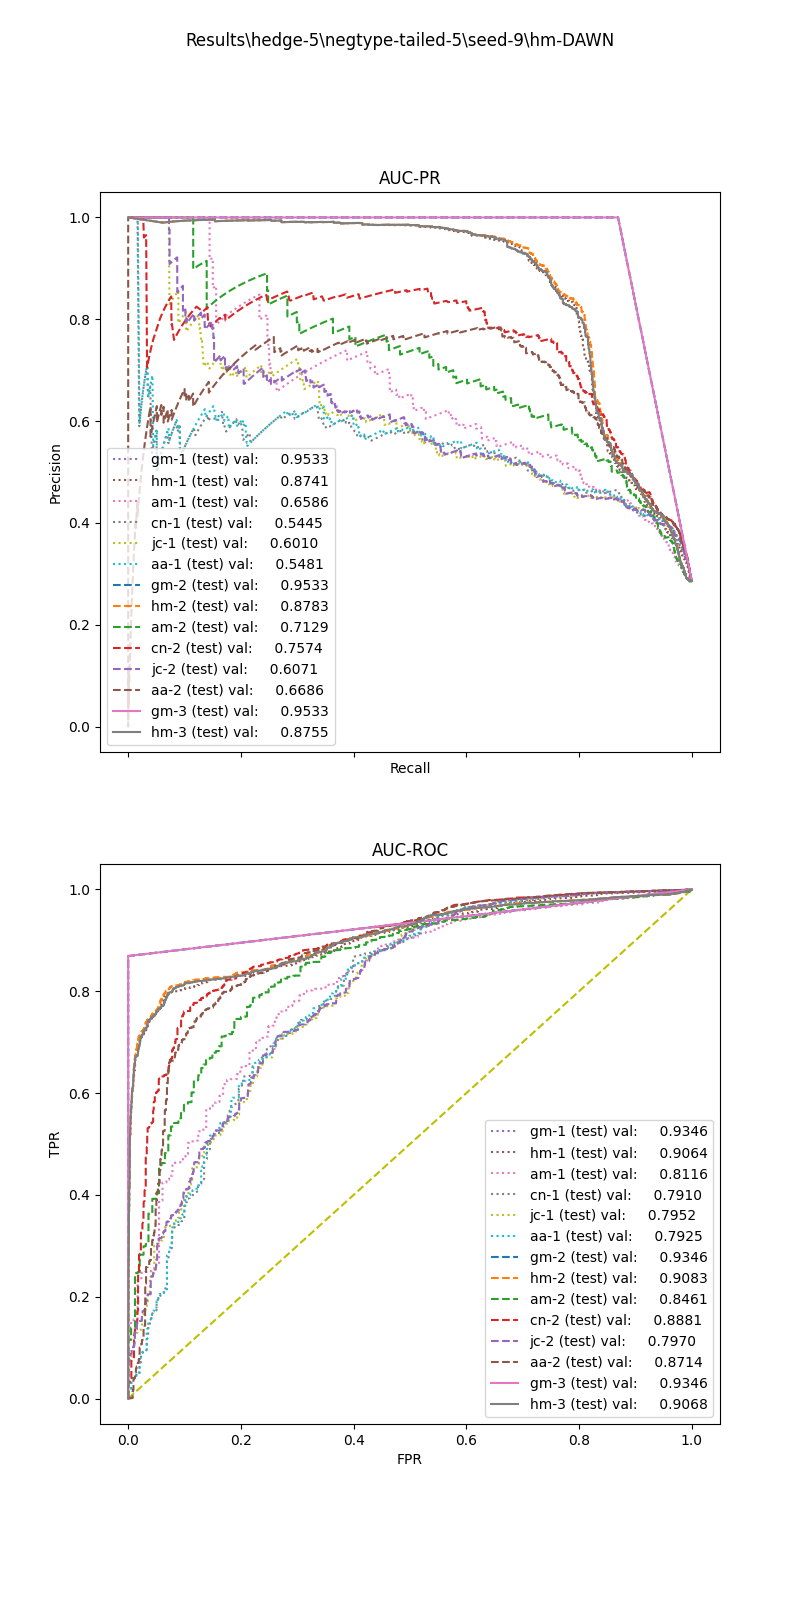

Source data for this figure (header and first rows):
, input_dim1, pred_dim1, input_dim2, pred_dim2, input_dim3, pred_dim3, label
0, 116.2, 1.0, 0.672, 1.0, 30.05, 1.0, 1.0
1, 152.2, 1.0, 0.0, 0.0, 0.0, 0.0, 1.0
2, 82.41, 0.0, 0.8328, 1.0, 3.655, 1.0, 1.0
3, 78.29, 0.0, 0.338, 0.0, 0.0, 0.0, 1.0
4, 16.04, 0.0, 0.8051, 1.0, 6.657, 1.0, 1.0
5, 150.5, 1.0, 0.5998, 1.0, 2.761, 1.0, 1.0
6, 55.37, 0.0, 0.1615, 0.0, 5.0, 0.0, 1.0
7, 10.41, 0.0, 0.1499, 0.0, 10.0, 0.0, 1.0
8, 68.86, 0.0, 0.3422, 0.0, 5.0, 0.0, 1.0
9, 74.23, 0.0, 0.0, 0.0, 0.0, 0.0, 1.0
10, 14.79, 0.0, 0.8491, 1.0, 2.41, 0.0, 1.0
11, 107.1, 1.0, 0.7002, 1.0, 25.78, 1.0, 1.0
12, 55.91, 0.0, 0.384, 0.0, 2.5, 0.0, 1.0
13, 38.07, 0.0, 0.7666, 1.0, 10.0, 0.0, 1.0
14, 46.25, 0.0, 0.7602, 1.0, 6.127, 1.0, 1.0
15, 64.46, 0.0, 0.3441, 0.0, 5.0, 0.0, 1.0
16, 65.67, 0.0, 0.3494, 0.0, 0.0, 0.0, 1.0
17, 66.87, 0.0, 0.3599, 0.0, 3.333, 0.0, 1.0
18, 94.13, 1.0, 0.6815, 1.0, 3.265, 1.0, 1.0
19, 73.88, 0.0, 0.3623, 0.0, 0.0, 0.0, 1.0
20, 157.5, 1.0, 0.6124, 1.0, 5.688, 1.0, 1.0
21, 147.2, 1.0, 0.6311, 1.0, 1.667, 1.0, 1.0
22, 139.7, 1.0, 0.6421, 1.0, 2.857, 1.0, 1.0
23, 4.54, 0.0, 0.0, 0.0, 0.0, 0.0, 1.0
24, 111.1, 1.0, 0.6568, 1.0, 3.333, 1.0, 1.0
25, 25.81, 0.0, 0.0, 0.0, 15.0, 0.0, 1.0
26, 146.4, 1.0, 0.6535, 1.0, 3.896, 1.0, 1.0
27, 53.73, 0.0, 0.6876, 1.0, 1.25, 0.0, 1.0
28, 58.8, 0.0, 0.6793, 1.0, 3.748, 1.0, 1.0
29, 47.53, 0.0, 0.0, 0.0, 10.0, 0.0, 1.0
30, 91.54, 1.0, 0.6576, 1.0, 4.0, 1.0, 1.0
31, 120.3, 1.0, 0.6113, 1.0, 3.158, 1.0, 1.0
32, 83.87, 0.0, 0.7049, 1.0, 3.333, 1.0, 1.0
33, 65.02, 0.0, 0.7332, 1.0, 5.0, 0.0, 1.0
34, 24.14, 0.0, 0.304, 0.0, 10.0, 0.0, 1.0
35, 68.49, 0.0, 0.7272, 1.0, 3.333, 1.0, 1.0
36, 118.9, 1.0, 0.6581, 1.0, 5.185, 1.0, 1.0
37, 91.77, 1.0, 0.6403, 1.0, 3.333, 0.0, 1.0
38, 126.2, 1.0, 0.6321, 1.0, 1.429, 1.0, 1.0
39, 13.39, 0.0, 0.941, 1.0, 1.795, 0.0, 1.0
40, 70.78, 0.0, 0.6667, 1.0, 5.0, 0.0, 1.0
41, 63.26, 0.0, 0.7137, 1.0, 0.0, 1.0, 1.0
42, 33.57, 0.0, 0.1585, 0.0, 0.0, 0.0, 1.0
43, 51.5, 0.0, 0.736, 1.0, 2.727, 0.0, 1.0
44, 9.654, 0.0, 0.0, 0.0, 10.0, 0.0, 1.0
45, 39.62, 0.0, 0.7739, 1.0, 86.75, 1.0, 1.0
46, 102.6, 1.0, 0.3238, 1.0, 0.0, 0.0, 1.0
47, 37.26, 0.0, 0.7669, 1.0, 2.5, 0.0, 1.0
48, 45.09, 0.0, 0.0, 0.0, 0.0, 0.0, 1.0
49, 83.74, 0.0, 0.0, 0.0, 0.0, 0.0, 1.0
50, 42.53, 0.0, 0.734, 1.0, 79.9, 1.0, 1.0
51, 55.29, 0.0, 0.2484, 0.0, 0.0, 0.0, 1.0
52, 90.31, 0.0, 0.7416, 1.0, 1.25, 0.0, 1.0
53, 32.89, 0.0, 0.1487, 0.0, 0.0, 0.0, 1.0
54, 111.6, 1.0, 0.6041, 1.0, 3.652, 1.0, 1.0
55, 152.2, 1.0, 0.6366, 1.0, 5.0, 1.0, 1.0
56, 54.6, 0.0, 0.0, 0.0, 0.0, 0.0, 1.0
57, 45.29, 0.0, 0.7056, 1.0, 4.0, 1.0, 1.0
58, 129.6, 1.0, 0.6195, 1.0, 6.522, 1.0, 1.0
59, 24.62, 0.0, 0.3542, 0.0, 0.0, 0.0, 1.0
... 27,398 more rows
